Run: headless pygame with SDL's dummy video driver; simulated clock (each Clock.tick advances the game by its frame time, no real sleeping); random seed 0; keys injected as events and as key.get_pressed() state; mouse plan: one left click at the window centre at the start of phase 2, then a move to the lower-right quarter at the start of phase 3.
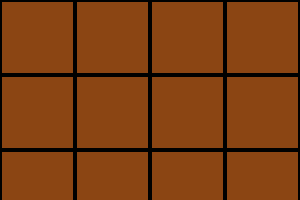
Frame 1 of 4 · flips 1–60 · no input
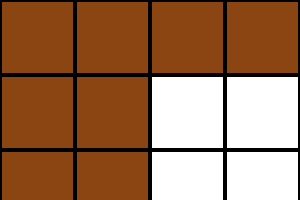
Frame 2 of 4 · flips 61–180 · clicked the window centre · tapped SPACE, RETURN · held RIGHT (→), D
Frame 3 of 4 · flips 181–300 · moved the mouse to the lower-right quarter · held DOWN (↓), S · screen unchanged from frame 2, image omitted
Frame 4 of 4 · flips 301–420 · held LEFT (←), A, UP (↑), W · screen unchanged from frame 3, image omitted

The pygame program that drew these frames:

import pygame
import sys

pygame.init()

# Set up display
WIDTH, HEIGHT = 300, 200
ROWS, COLS = 4, 4  
SQUARE_SIZE = WIDTH // COLS  # Size of each square
screen = pygame.display.set_mode((WIDTH, HEIGHT))
pygame.display.set_caption("Chomp Game")


WHITE = (255, 255, 255)
BROWN = (139, 69, 19)
BLACK = (0, 0, 0)

# Game state
grid = [[1 for _ in range(COLS)] for _ in range(ROWS)]  # 1 represents a chocolate piece, 0 is chomped
game_over = False

# Function to draw the grid
def draw_grid():
    for row in range(ROWS):
        for col in range(COLS):
            if grid[row][col] == 1:  
                pygame.draw.rect(screen, BROWN, (col * SQUARE_SIZE, row * SQUARE_SIZE, SQUARE_SIZE, SQUARE_SIZE))
                pygame.draw.rect(screen, BLACK, (col * SQUARE_SIZE, row * SQUARE_SIZE, SQUARE_SIZE, SQUARE_SIZE), 2)
            else:  
                pygame.draw.rect(screen, WHITE, (col * SQUARE_SIZE, row * SQUARE_SIZE, SQUARE_SIZE, SQUARE_SIZE))
                pygame.draw.rect(screen, BLACK, (col * SQUARE_SIZE, row * SQUARE_SIZE, SQUARE_SIZE, SQUARE_SIZE), 2)


def chomp(row, col):
    for r in range(row, ROWS):
        for c in range(col, COLS):
            grid[r][c] = 0  # Chomp all squares below and to the right


running = True
while running:
    screen.fill(WHITE)  
    
    draw_grid()

    for event in pygame.event.get():
        if event.type == pygame.QUIT:
            running = False
            pygame.quit()
            sys.exit()

        if event.type == pygame.MOUSEBUTTONDOWN and not game_over:
            x, y = pygame.mouse.get_pos()
            col = x // SQUARE_SIZE
            row = y // SQUARE_SIZE
            
            if grid[row][col] == 1:
                chomp(row, col)
                
                if grid[0][0] == 0:
                    print("Game over! Poisoned square chomped.")
                    game_over = True

    pygame.display.flip()  

pygame.quit()
